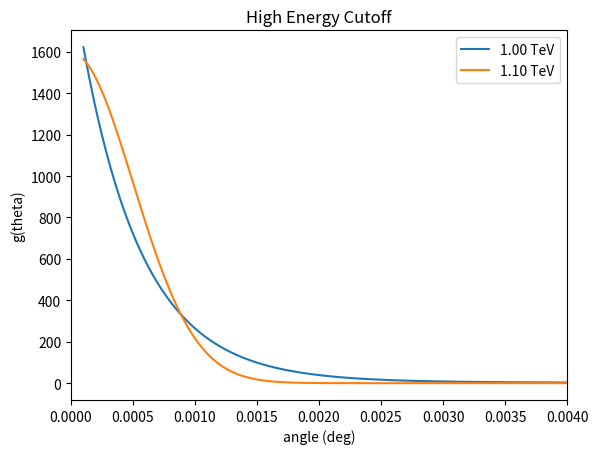

The matplotlib source for this figure:
"""
This module contains classes for creating the energy and angular
distributions of charged particles.
[redacted]
[redacted]
[redacted]
"""

import numpy as np
from scipy.constants import physical_constants
from scipy.integrate import quad

class EnergyDistribution:
    """
    This class contains functions related to the energy distribution
    of secondary particles.  The parameterizations used are those of
    S. Lafebre et al. (2009). The normalization parameter A1 is determined
    by the normalization condition.
    """
    # pt for particle
    pt = {'Tot': 0, 'Ele': 1, 'Pos': 2}
    # pm for parameter
    pm = {'A00':0,'A01':1,'A02':2,'e11':3,'e12':4,'e21':5,'e22':6,'g11':7,'g21':8}
    # pz for parameterization
    #               A00   A01   A02     e11  e12    e21  e22  g11 g21
    pz = np.array([[1.000,0.191,6.91e-4,5.64,0.0663,123.,0.70,1.0,0.0374],  # Tot
                   [0.485,0.183,8.17e-4,3.22,0.0068,106.,1.00,1.0,0.0372],  # Ele
                   [0.516,0.201,5.42e-4,4.36,0.0663,143.,0.15,2.0,0.0374]]) # Pos

    ll = np.log(1.e-1) #lower limit
    ul = np.log(1.e+6) #upper limit

    def __init__(self,part,t):
        """
        Set the parameterization constants for this type of particle. The normalization
        constant is determined for the given shower stage, (which can be changed later).
        Parameters:
            particle = The name of the distribution of particles to create
            t = The shower stage for which to do the claculation
        """
        self.p = self.pt[part]
        self.t = t
        self.normalize(t)

    # Functions for the top level parameters
    def _set_A0(self,p,t):
        self.A0 = self.A1*self.pz[p,self.pm['A00']] * np.exp( self.pz[p,self.pm['A01']]*t - self.pz[p,self.pm['A02']]*t**2)
    def _set_e1(self,p,t):
        self.e1 = self.pz[p,self.pm['e11']] - self.pz[p,self.pm['e12']]*t
    def _set_e2(self,p,t):
        self.e2 = self.pz[p,self.pm['e21']] - self.pz[p,self.pm['e22']]*t
    def _set_g1(self,p,t):
        self.g1 = self.pz[p,self.pm['g11']]
    def _set_g2(self,p,t):
        self.g2 = 1 + self.pz[p,self.pm['g21']]*t

    def normalize(self,t):
        p = self.pt['Tot']
        self.A1 = 1.
        self._set_A0(p,t)
        self._set_e1(p,t)
        self._set_e2(p,t)
        self._set_g1(p,t)
        self._set_g2(p,t)
        intgrl,eps = quad(self.spectrum,self.ll,self.ul)
        self.A1 = 1/intgrl
        p = self.p
        self._set_A0(p,t)
        self._set_e1(p,t)
        self._set_e2(p,t)
        self._set_g1(p,t)
        self._set_g2(p,t)

    def set_stage(self,t):
        self.t = t
        self.normalize(t)

    def spectrum(self,lE):
        """
        This function returns the particle distribution as a function of energy (energy spectrum)
        at a given stage
        Parameters:
            lE = energy of a given secondary particle [MeV]
        Returns:
            n_t_lE = the energy distribution of secondary particles.
        """
        E = np.exp(lE)
        return self.A0*E**self.g1 / ( (E+self.e1)**self.g1 * (E+self.e2)**self.g2 )

class AngularDistribution:
    """
    This class contains functions related to the angular distribution
    of secondary particles.  This class can produce an electron angular
    distribution based on either the parameterization of Lafebre et al. or
[redacted]
    """
    #Bergman constants
    pm_b = {
        'a10' : 3773.05,
        'a11' : 1.82945,
        'a12' : 0.031143,
        'a13' : 0.0129724,
        'c10' : 163.366,
        'c11' : 0.952228,
        'c20' : 182.945,
        'c21' : 0.921291,
        'a20' : 340.308,
        'a21' : 1.73569,
        'a22' : 6.03581,
        'a23' : 4.29495,
        'a24' : 2.50626,
        'p0'  : 49.0374,
        'p1'  : 0.790002,
        'p2'  : 2.20173,
        'r0'  : 3.6631,
        'r1'  : 0.131998,
        'r2'  : -0.134479,
        'r3'  : 0.537966,
        'lb'  : -1.5,
        'lc'  : -1.4,
    }
    # Lafebre constants
    pm_l = {
        'a11' : -0.399,
        'a21' : -8.36,
        'a22' : 0.440,
        'sig' : 3,
        'b11' : -3.73,
        'b12' : 0.92,
        'b13' : 0.210,
        'b21' : 32.9,
        'b22' : 4.84,
    }

    intlim = np.array([0,1.e-10,1.e-8,1.e-6,1.e-4,1.e-2,1.e-0,180.])
    lls = intlim[:-1]
    uls = intlim[1:]

    def __init__(self,lE,schema='b'):
        """Set the parameterization constants for this type (log)energy. The
        angular distribution only depends on the energy not the
        particle or stage. The normalization constanct is determined
        automatically. (It's normalized in degrees!)
        Parameters:
            lE = The log of the energy (in MeV) at which the angular
                 distribution is calculated
            schema = either 'b' for the Bergman parameterization or 'l' for the
                     Lafebre parameterization.
        """
        self.schema = schema
        self.set_lE(lE)

    # Set Lafebre constants
    def _set_b1l(self):
        self.b1l = self.pm_l['b11'] + self.pm_l['b12'] * self.E**self.pm_l['b13']
    def _set_b2l(self):
        self.b2l = self.pm_l['b21'] - self.pm_l['b22'] * self.lE
    def _set_a1l(self):
        self.a1l = self.pm_l['a11']
    def _set_a2l(self):
        self.a2l = self.pm_l['a21'] + self.pm_l['a22'] * self.lE
    def _set_sigl(self):
        self.sigl = self.pm_l['sig']

    # Set Bergman constants
    def _set_a1b(self):
        self.a1b = self.pm_b['a10'] * (self.EGeV)**(self.pm_b['a11'] +
        self.pm_b['a12'] * self.log10E + self.pm_b['a13'] *
        self.log10E**2)
    def _set_c1b(self):
        self.c1b = self.pm_b['c10'] * (self.EGeV)**self.pm_b['c11']
    def _set_c2b(self):
        self.c2b = self.pm_b['c20'] * (self.EGeV)**self.pm_b['c21']
    def _set_a2b(self):
        if self.log10E >= self.pm_b['lb']:
            self.a2b = self.pm_b['a20'] * (self.EGeV)**self.pm_b['a21'] + \
            self.pm_b['a22']
        else:
            num = self.pm_b['a20'] * 10.**(self.pm_b['a21'] * self.pm_b['lb']) + \
            self.pm_b['a22'] - self.pm_b['a24']
            den = 10.**(self.pm_b['a23'] * self.pm_b['lb'])
            self.a2b = (num / den) * (self.EGeV)**self.pm_b['a23'] + self.pm_b['a24']
    def _set_theta_0b(self):
        if self.log10E >= self.pm_b['lc']:
            self.theta_0b = self.pm_b['p0'] * (self.EGeV)**self.pm_b['p1']
        else:
            self.theta_0b = self.pm_b['p0'] * 10**(self.pm_b['lc']*(self.pm_b['p1']
            - self.pm_b['p2'])) * (self.EGeV)**self.pm_b['p2']
    def _set_rb(self):
        self.rb = self.pm_b['r0']
        ld = self.pm_b['r2'] / self.pm_b['r3']
        if self.log10E <= ld:
            self.rb += self.pm_b['r1'] * (self.EGeV)**(self.pm_b['r2'] +
            self.pm_b['r3'] * self.log10E)

    def set_lE(self,lE):
        self.lE = lE #natural log of E in MeV
        self.E = np.exp(lE) #E in MeV
        self.EGeV = self.E * 1.e-3 #E in GeV
        self.log10E = np.log10(self.EGeV) #commonlog of E in GeV
        self.normalize()

    def set_schema(self,schema):
        """
        Reset schema and normalize
        """
        self.schema = schema
        self.normalize()

    def normalize(self):
        """Set the normalization constant so that the integral over degrees is unity."""
        self.C0 =1
        if self.schema == 'b':
            self._set_a1b()
            self._set_c1b()
            self._set_c2b()
            self._set_a2b()
            self._set_theta_0b()
            self._set_rb()
        elif self.schema == 'l':
            self._set_b1l()
            self._set_b2l()
            self._set_a1l()
            self._set_a2l()
            self._set_sigl()
        intgrl = 0.
        for ll,ul in zip(self.lls,self.uls):
            intgrl += quad(self.n_t_lE_Omega,ll,ul)[0]
        self.C0 = 1/intgrl

    def n_t_lE_Omega(self,theta):
        """
        This function returns the particle angular distribution as a angle at a given energy.
        It is independent of particle type and shower stage
        Parameters:
            theta: the angle [deg]
        Returns:
            n_t_lE_Omega = the angular distribution of particles
        """

        dist_value = np.empty(1)
        if self.schema == 'b':
            if self.log10E > 3.: # if the energy is greater than 1 TeV return a narrow Gaussian
                sig = 5.e-4
                dist_value = self.C0 * np.exp(-(theta**2)/(2*sig**2))
            else:
                theta = np.radians(theta)
                t1 = self.a1b * np.exp(-self.c1b * theta - self.c2b * theta**2)
                t2 = self.a2b / ((1 + theta * self.theta_0b)**(self.rb))
                dist_value = self.C0 * (t1 + t2)
        elif self.schema =='l':
            t1 = np.exp(self.b1l) * theta**self.a1l
            t2 = np.exp(self.b2l) * theta**self.a2l
            mrs = -1/self.sigl
            ms = -self.sigl
            dist_value = self.C0 * (t1**mrs + t2**mrs)**ms
        return dist_value

    def bt1(self,theta):
        if self.schema == 'b':
            theta = np.radians(theta)
            t1 = self.a1b * np.exp(-self.c1b * theta - self.c2b * theta**2)
        return self.C0 * t1

    def bt2(self,theta):
        if self.schema == 'b':
            theta = np.radians(theta)
            t2 = self.a2b / ((1 + theta * self.theta_0b)**(self.rb))
        return self.C0 * t2

if __name__ == '__main__':
    import matplotlib.pyplot as plt

    plt.ion()
    fig = plt.figure()
    EMeV = [1.e6,1.1e6]
    qdeg = np.logspace(-4,2,500)
    for i in EMeV:
        qd = AngularDistribution(np.log(i))
        EteV = 1.e-6 * i
        plt.plot(qdeg,qd.n_t_lE_Omega(qdeg),label='%.2f TeV'%EteV)
    plt.xlim(0,0.004)
    plt.ylabel('g(theta)')
    plt.xlabel('angle (deg)')
    plt.title('High Energy Cutoff')
    plt.legend()
